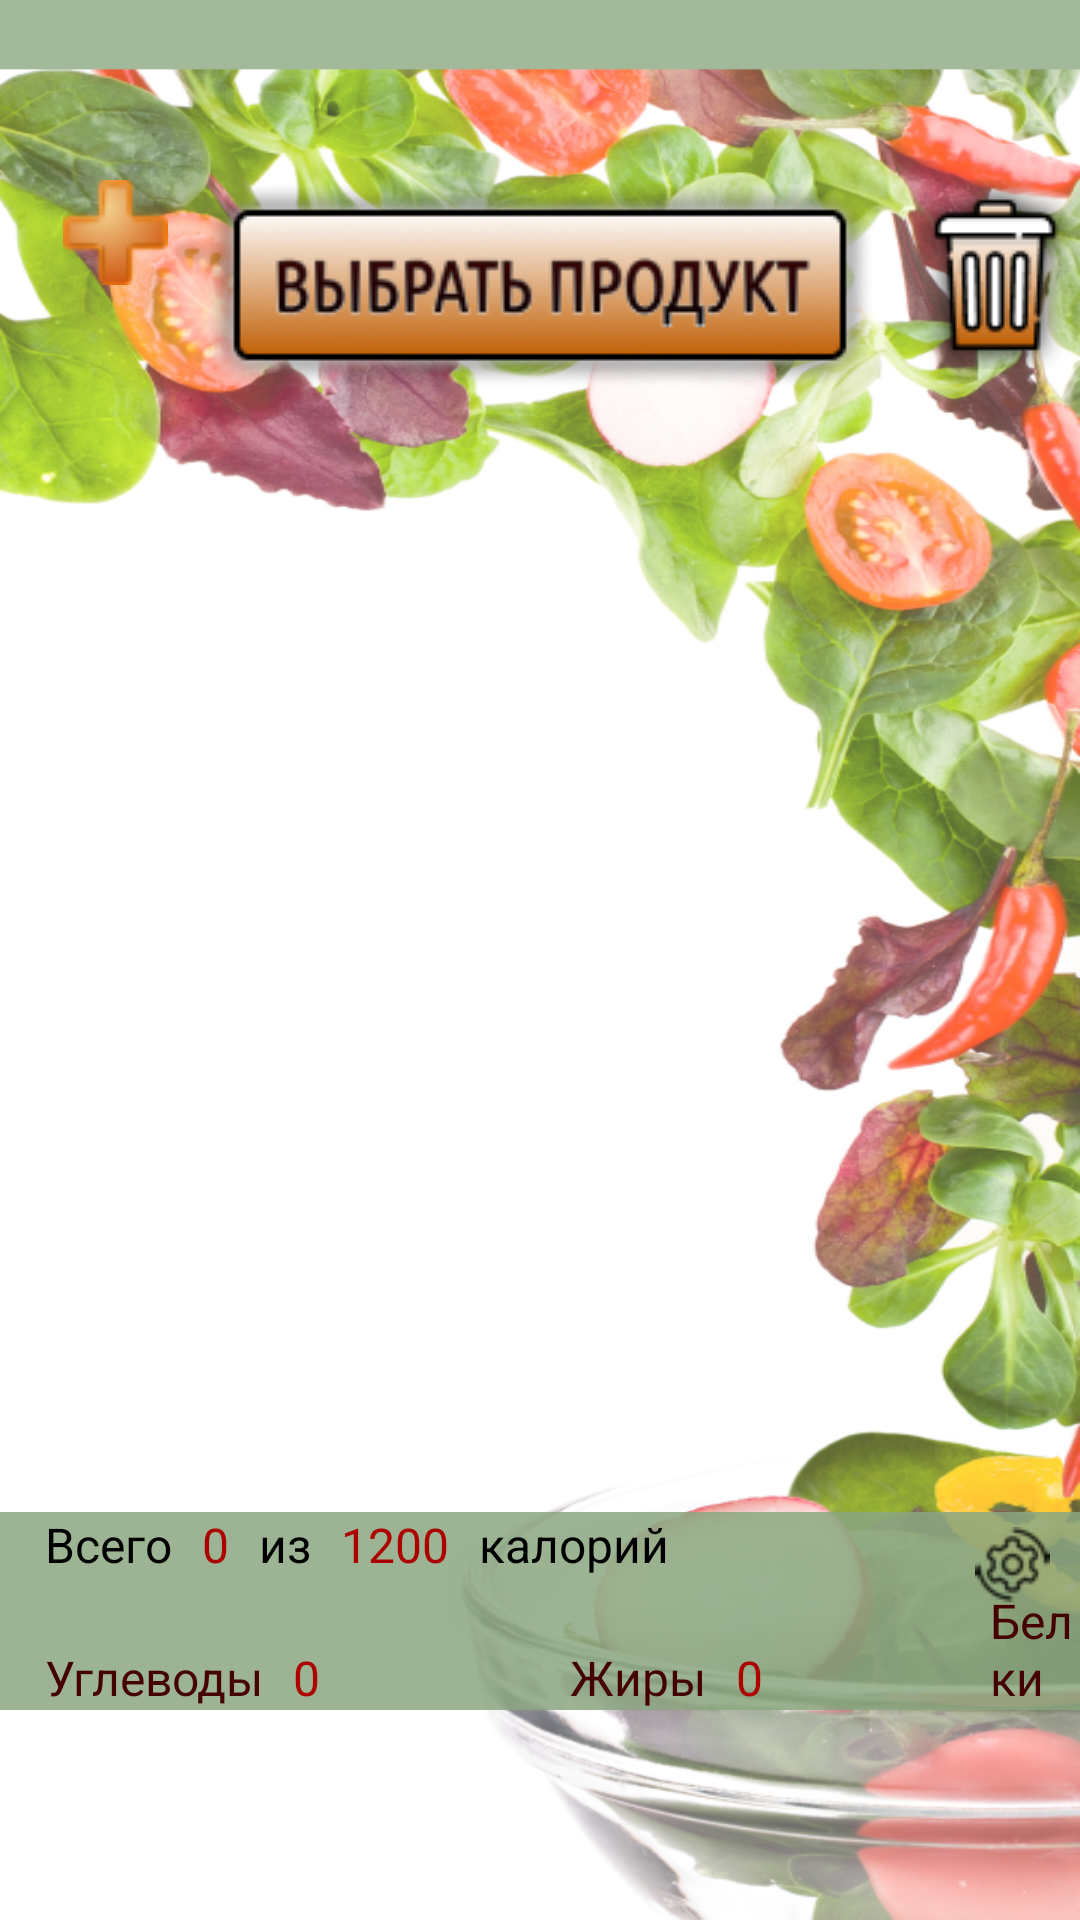

Reconstruct the res/layout file that produces this screen, plus the resources it refers to.
<!-- AndroidManifest.xml: application theme AppTheme -->
<!-- res/layout/activity_main.xml -->
<?xml version="1.0" encoding="utf-8"?>
<RelativeLayout xmlns:android="http://schemas.android.com/apk/res/android"
    xmlns:tools="http://schemas.android.com/tools"
    android:layout_width="match_parent"
    android:layout_height="match_parent"
    android:background="#8BA781">

    <RelativeLayout
        android:layout_width="match_parent"
        android:layout_height="match_parent"
        android:background="@drawable/fon">


        <ImageButton
            android:id="@+id/chooseProduct"
            android:layout_width="wrap_content"
            android:layout_height="wrap_content"
            android:layout_centerHorizontal="true"
            android:layout_marginTop="50dp"
            android:backgroundTint="@android:color/transparent"
            android:onClick="onButtonClick"
            android:src="@drawable/select"
            android:text="Выбрать продукт" />


        <ImageButton
            android:id="@+id/cleanProduct"
            android:layout_width="wrap_content"
            android:layout_height="63dp"
            android:layout_marginTop="60dp"
            android:layout_toRightOf="@+id/chooseProduct"
            android:background="@android:drawable/screen_background_light_transparent"
            android:backgroundTint="@android:color/transparent"
            android:onClick="onButtonClick"
            android:src="@drawable/korzina" />

        <ImageButton
            android:id="@+id/addProduct"
            android:layout_width="wrap_content"
            android:layout_height="wrap_content"
            android:layout_marginTop="60dp"
            android:layout_toLeftOf="@+id/chooseProduct"
            android:background="@android:drawable/screen_background_light_transparent"
            android:backgroundTint="@android:color/transparent"
            android:onClick="onButtonClick"
            android:src="@drawable/plus" />

        <ListView
            android:id="@+id/userList"
            android:layout_width="match_parent"
            android:layout_height="wrap_content"
            android:layout_below="@+id/chooseProduct"
            android:layout_marginTop="14dp"
            android:divider="@android:color/transparent"
            android:dividerHeight="0dp"
            android:layout_above="@+id/bgResult"
            android:layout_marginBottom="50dp"
            tools:listitem="@layout/list_of_product">

        </ListView>

        <TextView
            android:id="@+id/bgResult"
            android:layout_width="wrap_content"
            android:layout_height="wrap_content"
            android:layout_alignParentStart="true"
            android:layout_alignParentEnd="true"
            android:layout_alignParentBottom="true"
            android:layout_marginBottom="70dp"

            android:background="#D98BA781"
            android:paddingBottom="47dp" />

        <TextView
            android:id="@+id/all"
            style="@style/TextSize16"
            android:layout_width="wrap_content"
            android:layout_height="wrap_content"
            android:layout_alignTop="@+id/bgResult"
            android:layout_marginLeft="15dp"
            android:text="Всего"
            android:textColor="@android:color/black" />

        <TextView
            android:id="@+id/numberCal"
            style="@style/TextSize16"
            android:layout_width="wrap_content"
            android:layout_height="wrap_content"
            android:layout_alignTop="@+id/bgResult"
            android:layout_marginLeft="10dp"
            android:layout_toRightOf="@+id/all"
            android:text="0"
            android:textColor="#AD0000" />

        <TextView
            android:id="@+id/ofText"
            style="@style/TextSize16"
            android:layout_width="wrap_content"
            android:layout_height="wrap_content"
            android:layout_alignTop="@+id/bgResult"
            android:layout_marginLeft="10dp"
            android:layout_toRightOf="@+id/numberCal"
            android:text="из"
            android:textColor="@android:color/black" />

        <TextView
            android:id="@+id/normCal"
            style="@style/TextSize16"
            android:layout_width="wrap_content"
            android:layout_height="wrap_content"
            android:layout_alignTop="@+id/bgResult"
            android:layout_marginLeft="10dp"
            android:layout_toRightOf="@+id/ofText"
            android:text="1200"
            android:textColor="#AD0000" />

        <TextView
            android:id="@+id/caloriesText"
            style="@style/TextSize16"
            android:layout_width="wrap_content"
            android:layout_height="wrap_content"
            android:layout_alignTop="@+id/bgResult"
            android:layout_marginLeft="10dp"
            android:layout_toRightOf="@+id/normCal"
            android:text="калорий"
            android:textColor="@android:color/black" />


        <TextView
            android:id="@+id/proteins"
            style="@style/TextSize16"
            android:layout_width="wrap_content"
            android:layout_height="wrap_content"
            android:layout_alignBottom="@+id/bgResult"
            android:layout_alignParentStart="true"
            android:layout_marginStart="330dp"
            android:text="Белки"
            android:textColor="#450101" />

        <TextView
            android:id="@+id/numberProteins"
            style="@style/TextSize16"
            android:layout_width="wrap_content"
            android:layout_height="wrap_content"
            android:layout_alignBottom="@+id/bgResult"
            android:layout_marginLeft="10dp"
            android:layout_toRightOf="@+id/proteins"
            android:text="0"
            android:textColor="#AD0000" />

        <TextView
            android:id="@+id/fats"
            style="@style/TextSize16"
            android:layout_width="wrap_content"
            android:layout_height="wrap_content"
            android:layout_alignBottom="@+id/bgResult"
            android:layout_alignParentStart="true"
            android:layout_marginStart="190dp"
            android:text="Жиры"
            android:textColor="#450101" />

        <TextView
            android:id="@+id/numberFats"
            style="@style/TextSize16"
            android:layout_width="wrap_content"
            android:layout_height="wrap_content"
            android:layout_alignBottom="@+id/bgResult"
            android:layout_marginLeft="10dp"
            android:layout_toRightOf="@+id/fats"
            android:text="0"
            android:textColor="#AD0000" />

        <TextView
            android:id="@+id/carbo"
            style="@style/TextSize16"
            android:layout_width="wrap_content"
            android:layout_height="wrap_content"
            android:layout_alignBottom="@+id/bgResult"
            android:layout_alignParentStart="true"
            android:layout_marginLeft="15dp"
            android:text="Углеводы"
            android:textColor="#450101" />

        <TextView
            android:id="@+id/numberCarbo"
            style="@style/TextSize16"
            android:layout_width="wrap_content"
            android:layout_height="wrap_content"
            android:layout_alignBottom="@+id/bgResult"
            android:layout_marginLeft="10dp"
            android:layout_toRightOf="@+id/carbo"
            android:text="0"
            android:textColor="#AD0000" />

        <ImageButton
            android:id="@+id/settingsButton"
            android:layout_width="wrap_content"
            android:layout_height="wrap_content"
            android:layout_alignTop="@+id/bgResult"
            android:layout_alignParentEnd="true"
            android:layout_marginTop="5dp"
            android:layout_marginEnd="10dp"
            android:background="@android:drawable/screen_background_light_transparent"
            android:backgroundTint="@android:color/transparent"
            android:onClick="onButtonClick"
            android:src="@drawable/settings" />


    </RelativeLayout>
</RelativeLayout>
<!-- res/layout/list_of_product.xml (included above) -->
<?xml version="1.0" encoding="utf-8"?>
<RelativeLayout xmlns:android="http://schemas.android.com/apk/res/android"
    xmlns:tools="http://schemas.android.com/tools"
    android:layout_width="match_parent"
    android:layout_height="match_parent">

    <TextView
        android:id="@+id/parent_of_product"
        android:layout_width="412dp"
        android:layout_height="61dp"
        android:layout_alignParentStart="true"
        android:layout_alignParentEnd="true"
        android:layout_marginBottom="5dp"
        android:background="#D9ABC6A2"
        android:gravity="top" />

    <TextView
        android:id="@+id/name_of_product"
        style="@style/TextSize18"
        android:layout_width="wrap_content"
        android:layout_height="wrap_content"
        android:layout_alignTop="@+id/parent_of_product"
        android:layout_marginLeft="15dp"
        android:textColor="@android:color/black"
        tools:text="Название продукта" />

    <TextView
        android:id="@+id/weight_of_product"
        style="@style/TextSize16"
        android:layout_width="wrap_content"
        android:layout_height="wrap_content"
        android:layout_alignLeft="@+id/calories_of_product"
        android:layout_alignTop="@+id/parent_of_product"
        android:textColor="#450101"
        tools:text="100" />

    <TextView
        android:id="@+id/weight"
        style="@style/TextSize16"
        android:layout_width="wrap_content"
        android:layout_height="wrap_content"
        android:layout_alignTop="@+id/parent_of_product"
        android:layout_marginLeft="5dp"
        android:layout_toRightOf="@+id/weight_of_product"
        android:text="@string/list_g"
        android:textColor="#450101" />

    <TextView
        android:id="@+id/id_of_product"
        style="@style/TextSize16"
        android:layout_width="wrap_content"
        android:layout_height="wrap_content"
        android:layout_alignTop="@+id/parent_of_product"
        android:hint="@string/list_hint_of_ID"
        android:paddingStart="5dp"
        android:textSize="10sp"
        android:visibility="invisible" />

    <TextView
        android:id="@+id/proteins"
        style="@style/TextSize16"
        android:layout_width="wrap_content"
        android:layout_height="wrap_content"
        android:layout_alignBottom="@+id/parent_of_product"
        android:layout_alignParentEnd="true"
        android:layout_marginEnd="60dp"
        android:text="@string/list_proteins"
        android:textColor="#450101" />

    <TextView
        android:id="@+id/proteins_of_product"
        style="@style/TextSize16"
        android:layout_width="match_parent"
        android:layout_height="wrap_content"
        android:layout_alignBottom="@+id/parent_of_product"
        android:layout_marginLeft="-50dp"
        android:layout_toRightOf="@+id/proteins"
        android:textColor="#AD0000"
        tools:text="0" />

    <TextView
        android:id="@+id/fats"
        style="@style/TextSize16"
        android:layout_width="wrap_content"
        android:layout_height="wrap_content"
        android:layout_alignBottom="@+id/parent_of_product"
        android:layout_centerHorizontal="true"
        android:text="@string/list_fats"
        android:textColor="#450101" />

    <TextView
        android:id="@+id/fats_of_product"
        style="@style/TextSize16"
        android:layout_width="wrap_content"
        android:layout_height="wrap_content"
        android:layout_alignBottom="@+id/parent_of_product"
        android:layout_marginLeft="10dp"
        android:layout_toRightOf="@+id/fats"
        android:textColor="#AD0000"
        tools:text="0" />

    <TextView
        android:id="@+id/carbohydrates"
        style="@style/TextSize16"
        android:layout_width="wrap_content"
        android:layout_height="wrap_content"
        android:layout_alignBottom="@+id/parent_of_product"
        android:layout_alignParentStart="true"
        android:layout_marginLeft="15dp"
        android:text="@string/list_carbohydrates"
        android:textColor="#450101" />

    <TextView
        android:id="@+id/carbohydrates_of_product"
        style="@style/TextSize16"
        android:layout_width="wrap_content"
        android:layout_height="wrap_content"
        android:layout_alignBottom="@+id/parent_of_product"
        android:layout_marginLeft="10dp"
        android:layout_toRightOf="@+id/carbohydrates"
        android:textColor="#AD0000"
        tools:text="0" />

    <TextView
        android:id="@+id/calories"
        style="@style/TextSize16"
        android:layout_width="wrap_content"
        android:layout_height="wrap_content"
        android:layout_alignBaseline="@id/calories_of_product"
        android:layout_marginLeft="10dp"
        android:layout_marginTop="23dp"
        android:layout_toRightOf="@+id/calories_of_product"
        android:text="@string/list_calories"
        android:textColor="#450101" />

    <TextView
        android:id="@+id/calories_of_product"
        style="@style/TextSize16"
        android:layout_width="wrap_content"
        android:layout_height="wrap_content"
        android:layout_alignLeft="@+id/proteins"
        android:layout_marginTop="20dp"
        android:textColor="#450101"
        tools:text="0" />
</RelativeLayout>
<!-- resources referenced by this layout -->
<resources>
  <!-- drawable fon: png bitmap (drawable, 506923 bytes) -->
  <!-- drawable korzina: png bitmap (drawable, 5039 bytes) -->
  <!-- drawable plus: png bitmap (drawable, 1709 bytes) -->
  <!-- drawable select: png bitmap (drawable, 16799 bytes) -->
  <!-- drawable settings: png bitmap (drawable, 879 bytes) -->
  <string name="list_calories">ккал</string>
  <string name="list_carbohydrates">Углеводы</string>
  <string name="list_fats">Жиры</string>
  <string name="list_g">г</string>
  <string name="list_hint_of_ID">1</string>
  <string name="list_proteins">Белки</string>
  <style name="TextSize16">
          <item name="android:textSize">16sp</item>
      </style>
  <style name="TextSize18">
          <item name="android:textSize">18sp</item>
      </style>
  <style name="AppTheme" parent="Theme.AppCompat.Light.NoActionBar">
          
          <item name="colorPrimary">@color/colorPrimary</item>
          <item name="colorPrimaryDark">@color/colorPrimaryDark</item>
          <item name="colorAccent">@color/colorAccent</item>
      </style>
  <!-- not gathered from this repository: default colours our renderer supplied (Android Studio template values) -->
  <color name="colorPrimary">#FF6200EE</color>
  <color name="colorPrimaryDark">#FF3700B3</color>
  <color name="colorAccent">#FF03DAC5</color>
</resources>
